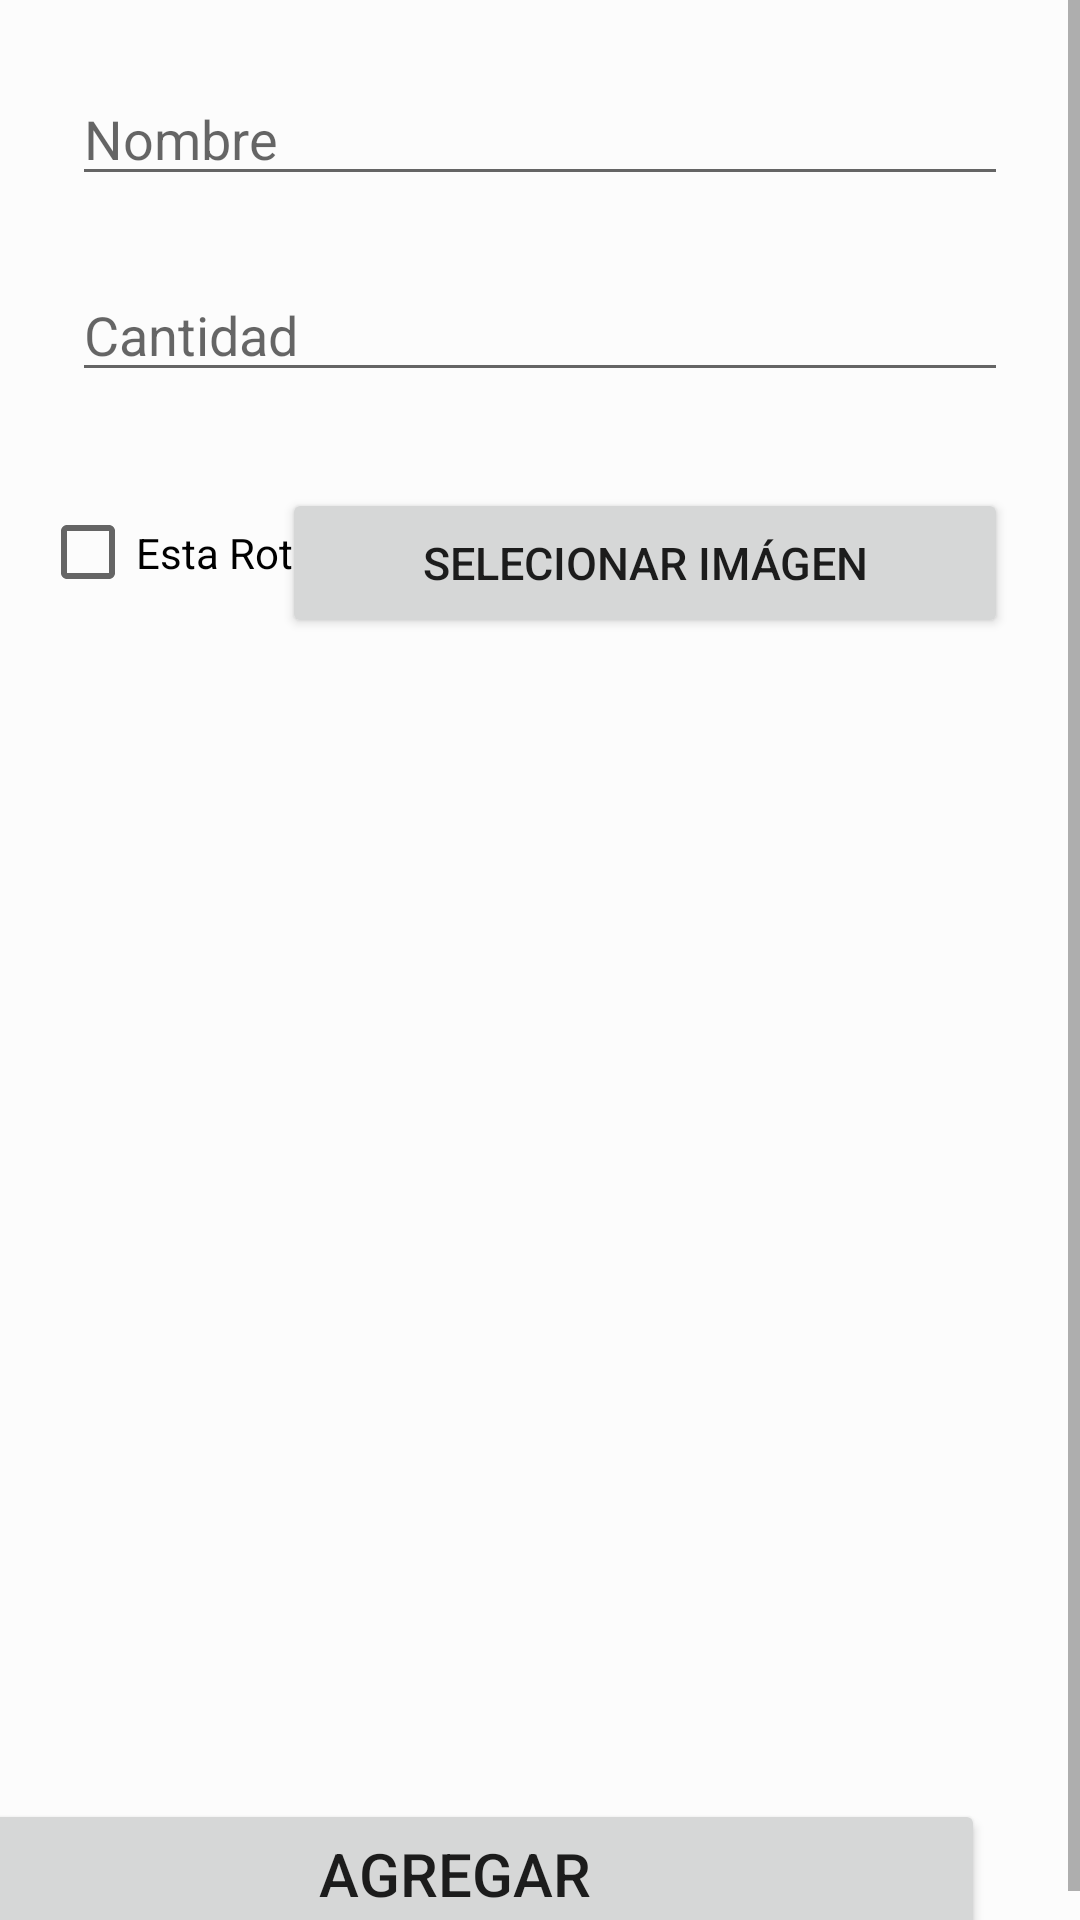

Android layout source for this screen:
<!-- AndroidManifest.xml: application theme Theme.EInmobiliaria -->
<!-- res/layout/activity_add_element.xml -->
<?xml version="1.0" encoding="utf-8"?>
<ScrollView xmlns:app="http://schemas.android.com/apk/res-auto"
    android:layout_width="match_parent"
    android:layout_height="match_parent"
    xmlns:android="http://schemas.android.com/apk/res/android"
    android:background="@color/backgroundColor"
    android:fillViewport="true"
    xmlns:tools="http://schemas.android.com/tools"
    tools:context=".ui.AddElement">
    <androidx.constraintlayout.widget.ConstraintLayout
        android:layout_width="match_parent"
        android:layout_height="wrap_content"
        android:focusableInTouchMode="true">

        <EditText
            android:id="@+id/textNameElement"
            android:layout_width="match_parent"
            android:layout_height="wrap_content"
            android:layout_gravity="center"
            android:layout_margin="24dp"
            android:layout_marginStart="8dp"
            android:layout_marginTop="190dp"
            android:layout_marginEnd="24dp"
            android:hint="Nombre"
            android:inputType="textPersonName"
            app:layout_constraintEnd_toEndOf="parent"
            app:layout_constraintHorizontal_bias="1.0"
            app:layout_constraintStart_toStartOf="parent"
            app:layout_constraintTop_toTopOf="parent" />

        <EditText
            android:id="@+id/textQuantity"
            android:layout_width="match_parent"
            android:layout_height="wrap_content"
            android:layout_gravity="center"
            android:layout_margin="24dp"
            android:layout_marginStart="8dp"
            android:layout_marginTop="32dp"
            android:layout_marginEnd="8dp"
            android:hint="Cantidad"
            android:inputType="number"
            app:layout_constraintEnd_toEndOf="parent"
            app:layout_constraintStart_toStartOf="parent"
            app:layout_constraintTop_toBottomOf="@+id/textNameElement" />

        <CheckBox
            android:id="@+id/checkBoxIsBroken"
            android:layout_width="109dp"
            android:layout_height="43dp"
            android:layout_marginStart="8dp"
            android:layout_marginTop="32dp"
            android:layout_marginEnd="217dp"
            android:text="@string/is_broken"
            app:layout_constraintEnd_toEndOf="parent"
            app:layout_constraintHorizontal_bias="0.207"
            app:layout_constraintStart_toStartOf="parent"
            app:layout_constraintTop_toBottomOf="@+id/textQuantity" />


        <Button
            android:id="@+id/buttonLoadImage"
            android:layout_width="242dp"
            android:layout_height="50dp"
            android:layout_alignParentRight="true"
            android:layout_gravity="center"
            android:layout_marginStart="13dp"
            android:layout_marginTop="32dp"
            android:layout_marginEnd="24dp"
            android:onClick="onclick"
            android:text="@string/loadImage"
            android:textSize="15sp"
            app:layout_constraintBottom_toTopOf="@+id/imageElementBroken"
            app:layout_constraintEnd_toEndOf="parent"
            app:layout_constraintHorizontal_bias="1.0"
            app:layout_constraintStart_toEndOf="@+id/checkBoxIsBroken"
            app:layout_constraintTop_toBottomOf="@+id/textQuantity"
            app:layout_constraintVertical_bias="0.0" />

        <ImageView
            android:id="@+id/imageElementBroken"
            android:layout_width="250dp"
            android:layout_height="250dp"
            android:layout_marginTop="104dp"
            android:contentDescription="@string/image_broken_element"
            app:layout_constraintEnd_toEndOf="parent"
            app:layout_constraintHorizontal_bias="0.496"
            app:layout_constraintStart_toStartOf="parent"
            app:layout_constraintTop_toBottomOf="@+id/checkBoxIsBroken"
            tools:srcCompat="@tools:sample/avatars" />

        <Button
            android:id="@+id/buttonAdd"
            android:layout_width="354dp"
            android:layout_height="50dp"
            android:layout_gravity="center"
            android:layout_marginStart="32dp"
            android:layout_marginTop="40dp"
            android:layout_marginEnd="32dp"
            android:text="@string/add"
            android:textSize="20sp"
            app:layout_constraintBottom_toBottomOf="parent"
            app:layout_constraintEnd_toEndOf="parent"
            app:layout_constraintHorizontal_bias="1.0"
            app:layout_constraintStart_toStartOf="parent"
            app:layout_constraintTop_toBottomOf="@+id/imageElementBroken" />

    </androidx.constraintlayout.widget.ConstraintLayout>



</ScrollView>
<!-- resources referenced by this layout -->
<resources>
  <color name="backgroundColor">#fcfcfc</color>
  <string name="add">Agregar</string>
  <string name="image_broken_element">Imagen de elemento Roto</string>
  <string name="is_broken">Esta Roto</string>
  <string name="loadImage">Selecionar imágen</string>
  <style name="Theme.EInmobiliaria" parent="Theme.MaterialComponents.DayNight.DarkActionBar">
          
          <item name="colorPrimary">@color/orange</item>
          <item name="colorPrimaryVariant">@color/light_orange</item>
          <item name="colorOnPrimary">@color/white</item>
          
          <item name="colorSecondary">@color/teal_200</item>
          <item name="colorSecondaryVariant">@color/teal_700</item>
          <item name="colorOnSecondary">@color/white</item>
          
          <item name="android:statusBarColor" tools:targetApi="l">?attr/colorPrimaryVariant</item>
          
      </style>
  <color name="orange">#FF7f50</color>
  <color name="light_orange">#FF8c69</color>
  <color name="white">#FFFFFFFF</color>
  <color name="teal_200">#FF03DAC5</color>
  <color name="teal_700">#FF018786</color>
</resources>
